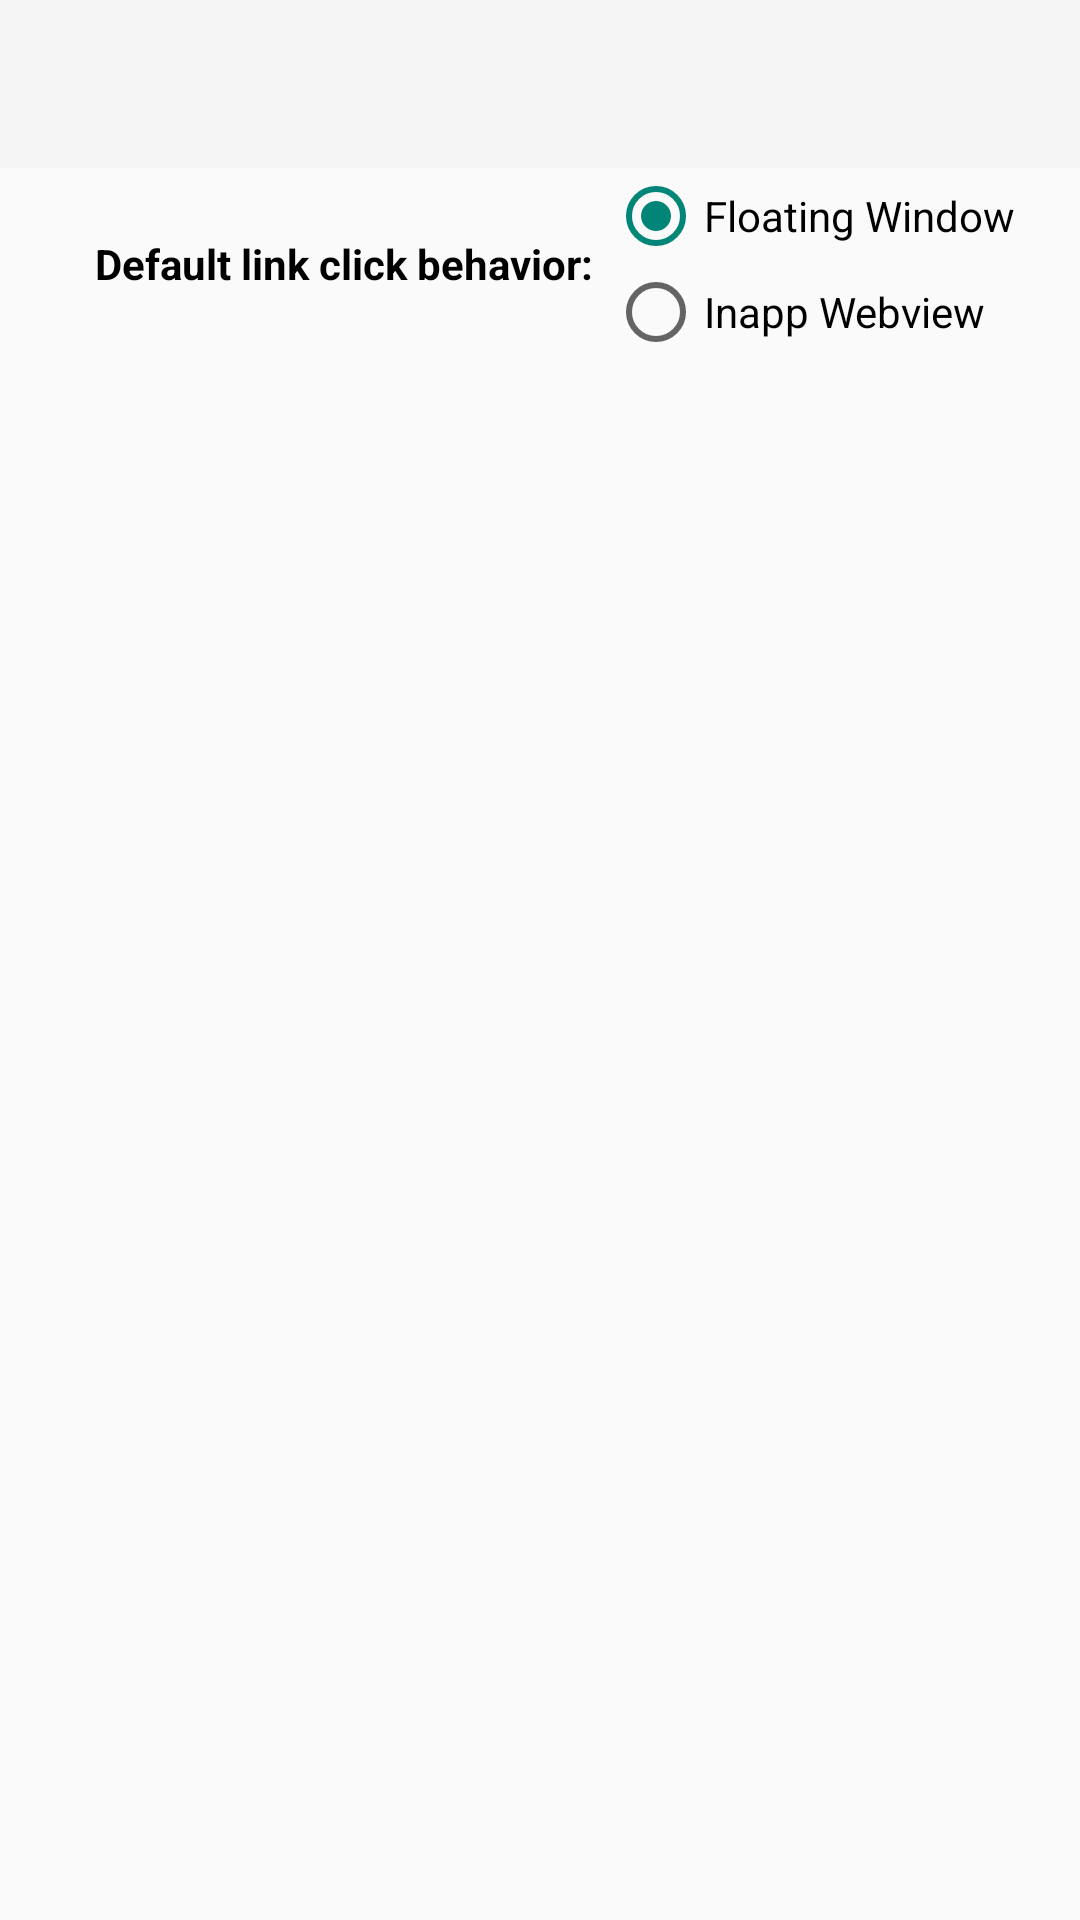

This screen was rendered from an Android layout file. Write that file and the resources it references.
<!-- AndroidManifest.xml: application theme Theme.AppCompat.Light.NoActionBar -->
<!-- res/layout/activity_settings.xml -->
<LinearLayout
    xmlns:android="http://schemas.android.com/apk/res/android"
    android:orientation="vertical"
    android:layout_width="match_parent"
    android:layout_height="match_parent">

    <androidx.appcompat.widget.Toolbar
        android:id="@+id/settingsToolbar"
        android:layout_width="match_parent"
        android:layout_height="?attr/actionBarSize"
        android:background="?attr/colorPrimary"
        android:titleTextColor="@android:color/white" />

    <LinearLayout
        android:layout_width="match_parent"
        android:layout_height="wrap_content"
        android:gravity="center"
        android:orientation="horizontal">

        <TextView
            android:id="@+id/textView2"
            android:layout_width="wrap_content"
            android:layout_height="wrap_content"
            android:layout_marginStart="10dp"
            android:layout_marginEnd="5dp"
            android:text="Default link click behavior:"
            android:textColor="@color/black"
            android:textStyle="bold" />

        <RadioGroup
            android:id="@+id/radioGroupBehavior"
            android:layout_width="wrap_content"
            android:layout_height="wrap_content">

            <RadioButton
                android:id="@+id/radioButtonFloating"
                android:layout_width="match_parent"
                android:layout_height="wrap_content"
                android:checked="true"
                android:text="Floating Window" />

            <RadioButton
                android:id="@+id/radioButtonInapp"
                android:layout_width="match_parent"
                android:layout_height="wrap_content"
                android:text="Inapp Webview" />
        </RadioGroup>
    </LinearLayout>

</LinearLayout>
<!-- resources referenced by this layout -->
<resources>

  <!-- not gathered from this repository: default colours our renderer supplied (Android Studio template values) -->
  <color name="black">#FF000000</color>
</resources>
